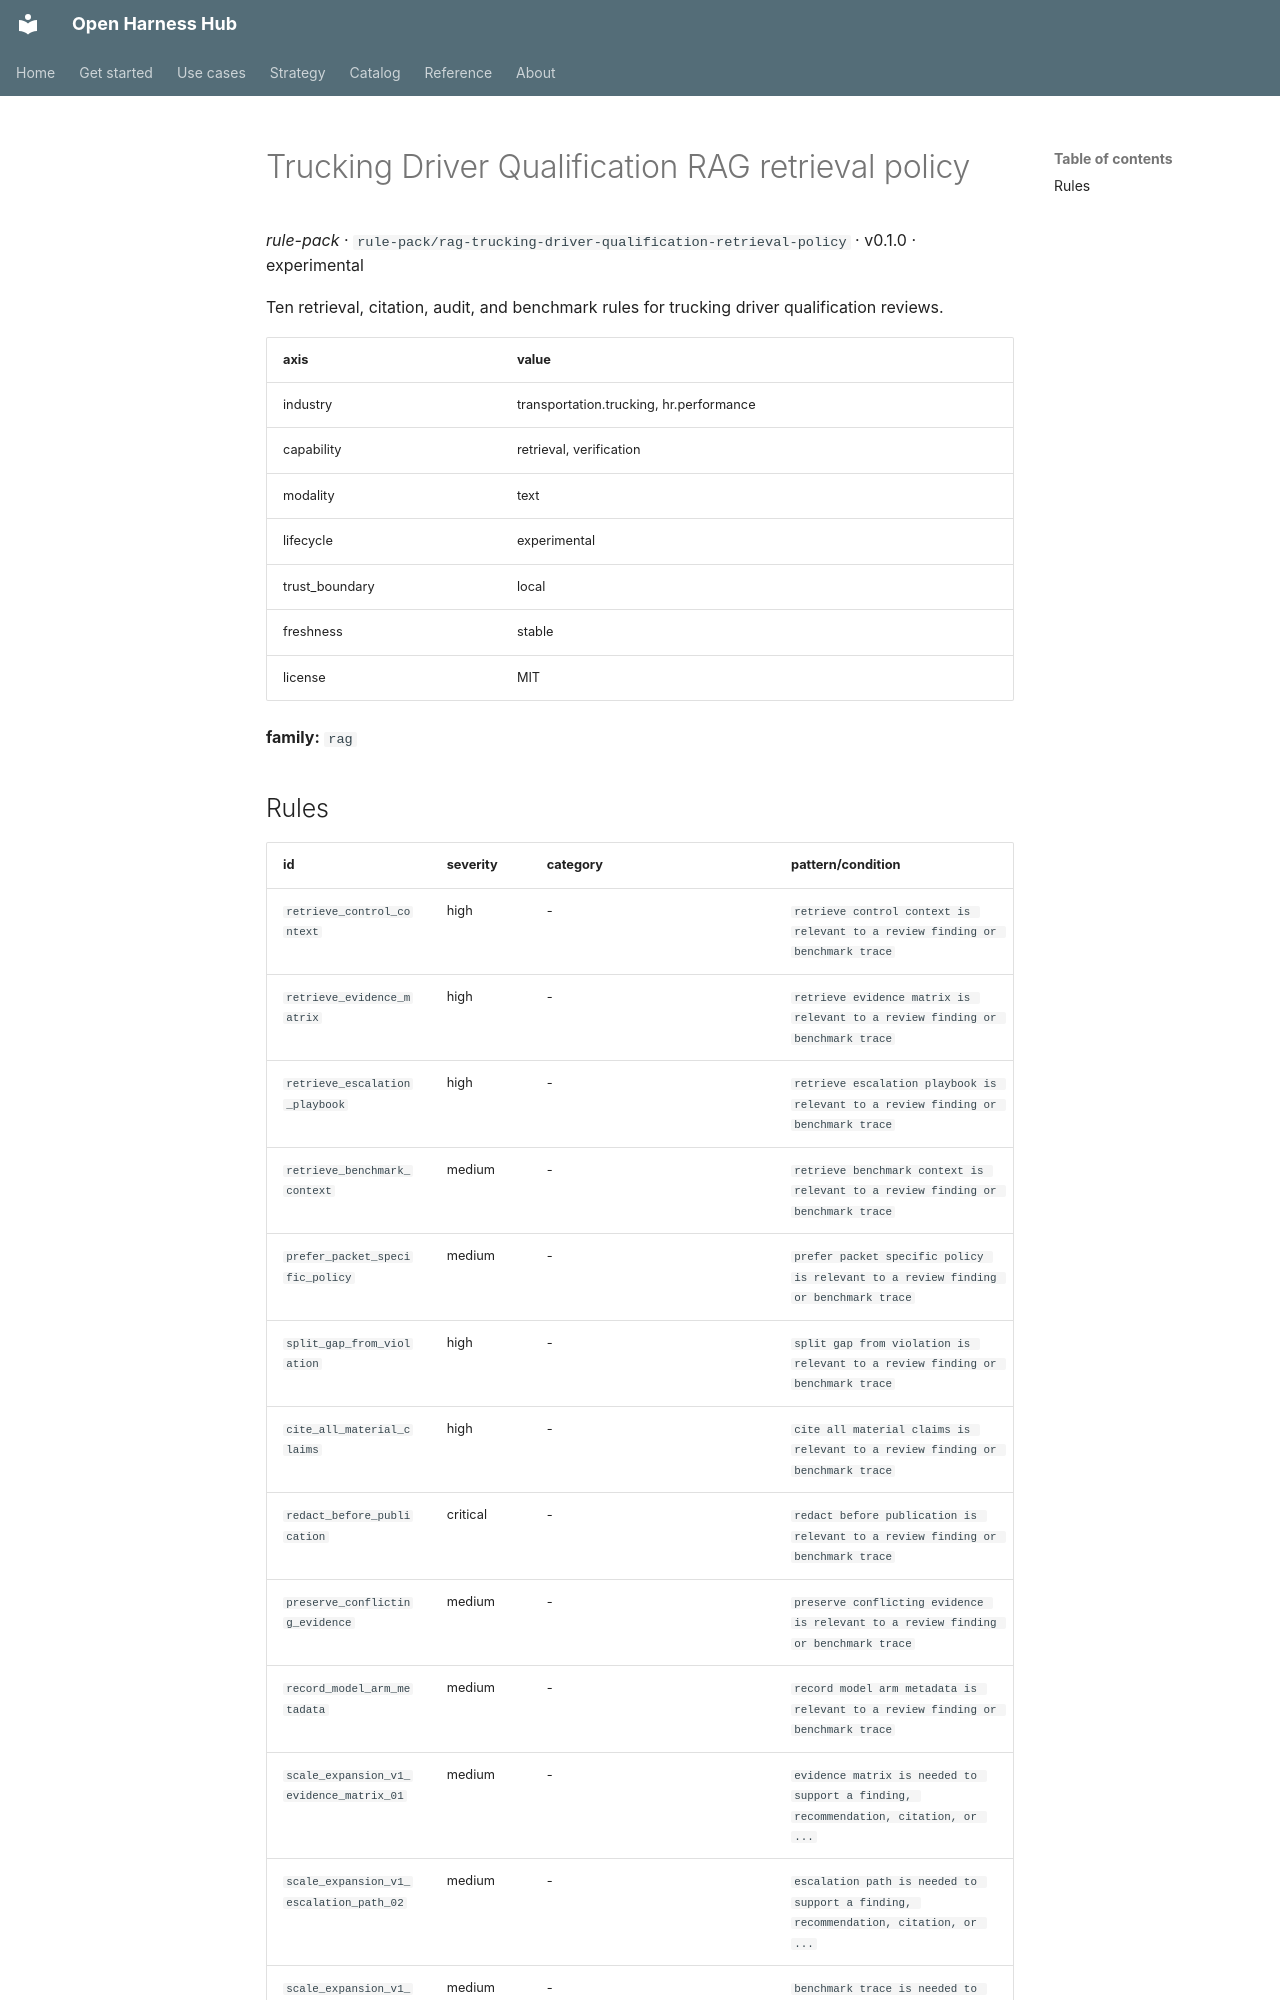

repository: Amarel-Taylor-Scott/open-harness-hub · page: catalog/rule-pack_rag-trucking-driver-qualification-retrieval-policy/index.html · generator: mkdocs

# Trucking Driver Qualification RAG retrieval policy

*rule-pack* · `rule-pack/rag-trucking-driver-qualification-retrieval-policy` · v0.1.0 · experimental

Ten retrieval, citation, audit, and benchmark rules for trucking driver qualification reviews.

| axis | value |
|---|---|
| industry | transportation.trucking, hr.performance |
| capability | retrieval, verification |
| modality | text |
| lifecycle | experimental |
| trust_boundary | local |
| freshness | stable |
| license | MIT |



**family:** `rag`
